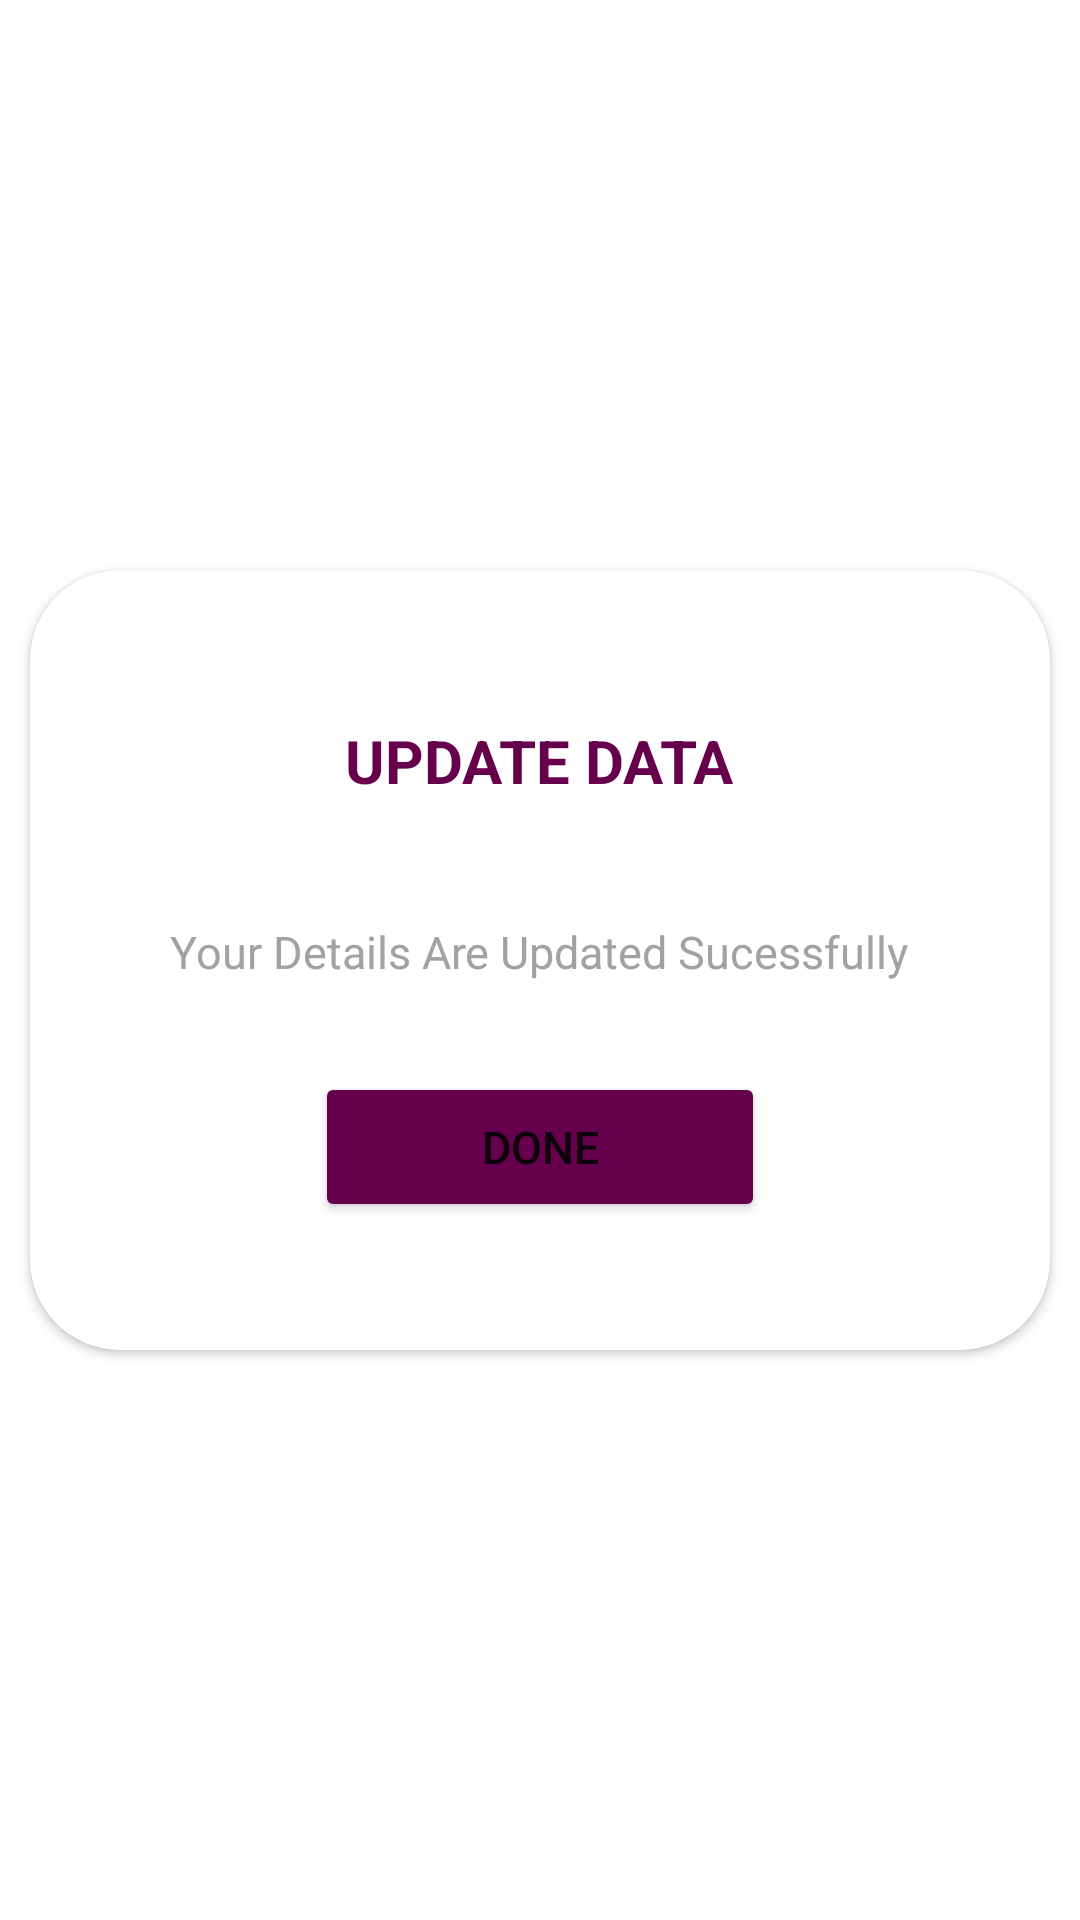

Here is an Android app screen rendered from its layout file. Give the layout XML and the strings, colors and styles it references.
<!-- AndroidManifest.xml: application theme Theme.SalesEnquiry -->
<!-- res/layout/update_dialog.xml -->
<?xml version="1.0" encoding="utf-8"?>
<RelativeLayout xmlns:android="http://schemas.android.com/apk/res/android"
    xmlns:app="http://schemas.android.com/apk/res-auto"
    android:layout_width="match_parent"
    android:layout_height="match_parent">

    <androidx.cardview.widget.CardView
        android:id="@+id/forgetCard"
        android:layout_width="340dp"
        android:layout_height="260dp"
        android:layout_centerInParent="true"
        android:backgroundTint="@color/white"
        android:elevation="40dp"
        app:cardCornerRadius="30dp">

        <RelativeLayout
            android:layout_width="match_parent"
            android:layout_height="match_parent">

            <Button
                android:id="@+id/dataupdate"
                android:layout_width="150dp"
                android:layout_height="50dp"
                android:layout_below="@id/txt"
                android:layout_centerHorizontal="true"
                android:layout_marginTop="30dp"
                android:text="Done"
                android:backgroundTint="@color/button_color"
                android:textSize="15sp" />

            <TextView
                android:id="@+id/txt"
                android:layout_width="wrap_content"
                android:layout_height="wrap_content"
                android:layout_below="@+id/submittxt"
                android:layout_centerHorizontal="true"
                android:layout_marginTop="40dp"
                android:text="Your Details Are Updated Sucessfully"
                android:textColor="@color/grey"
                android:textSize="15sp" />

            <TextView
                android:id="@+id/submittxt"
                android:layout_width="wrap_content"
                android:layout_height="wrap_content"
                android:layout_centerHorizontal="true"
                android:layout_marginTop="50dp"
                android:text="UPDATE DATA"
                android:textColor="@color/button_color"
                android:textSize="20sp"
                android:textStyle="bold" />
        </RelativeLayout>
    </androidx.cardview.widget.CardView>
</RelativeLayout>
<!-- resources referenced by this layout -->
<resources>
  <color name="button_color"> #66004D</color>
  <color name="grey">#A3A1A1</color>
  <color name="white">#FFFFFFFF</color>
  <style name="Theme.SalesEnquiry" parent="Theme.MaterialComponents.DayNight.DarkActionBar">
          
          <item name="colorPrimary">#66004D</item>
          <item name="colorPrimaryVariant">#66004D</item>
          <item name="colorOnPrimary">@color/white</item>
          
          <item name="colorSecondary">@color/button_color</item>
          <item name="colorSecondaryVariant">@color/button_color</item>
          <item name="colorOnSecondary">@color/white</item>
          
          <item name="android:statusBarColor" tools:targetApi="l">?attr/colorPrimaryVariant</item>
          
      </style>
</resources>
